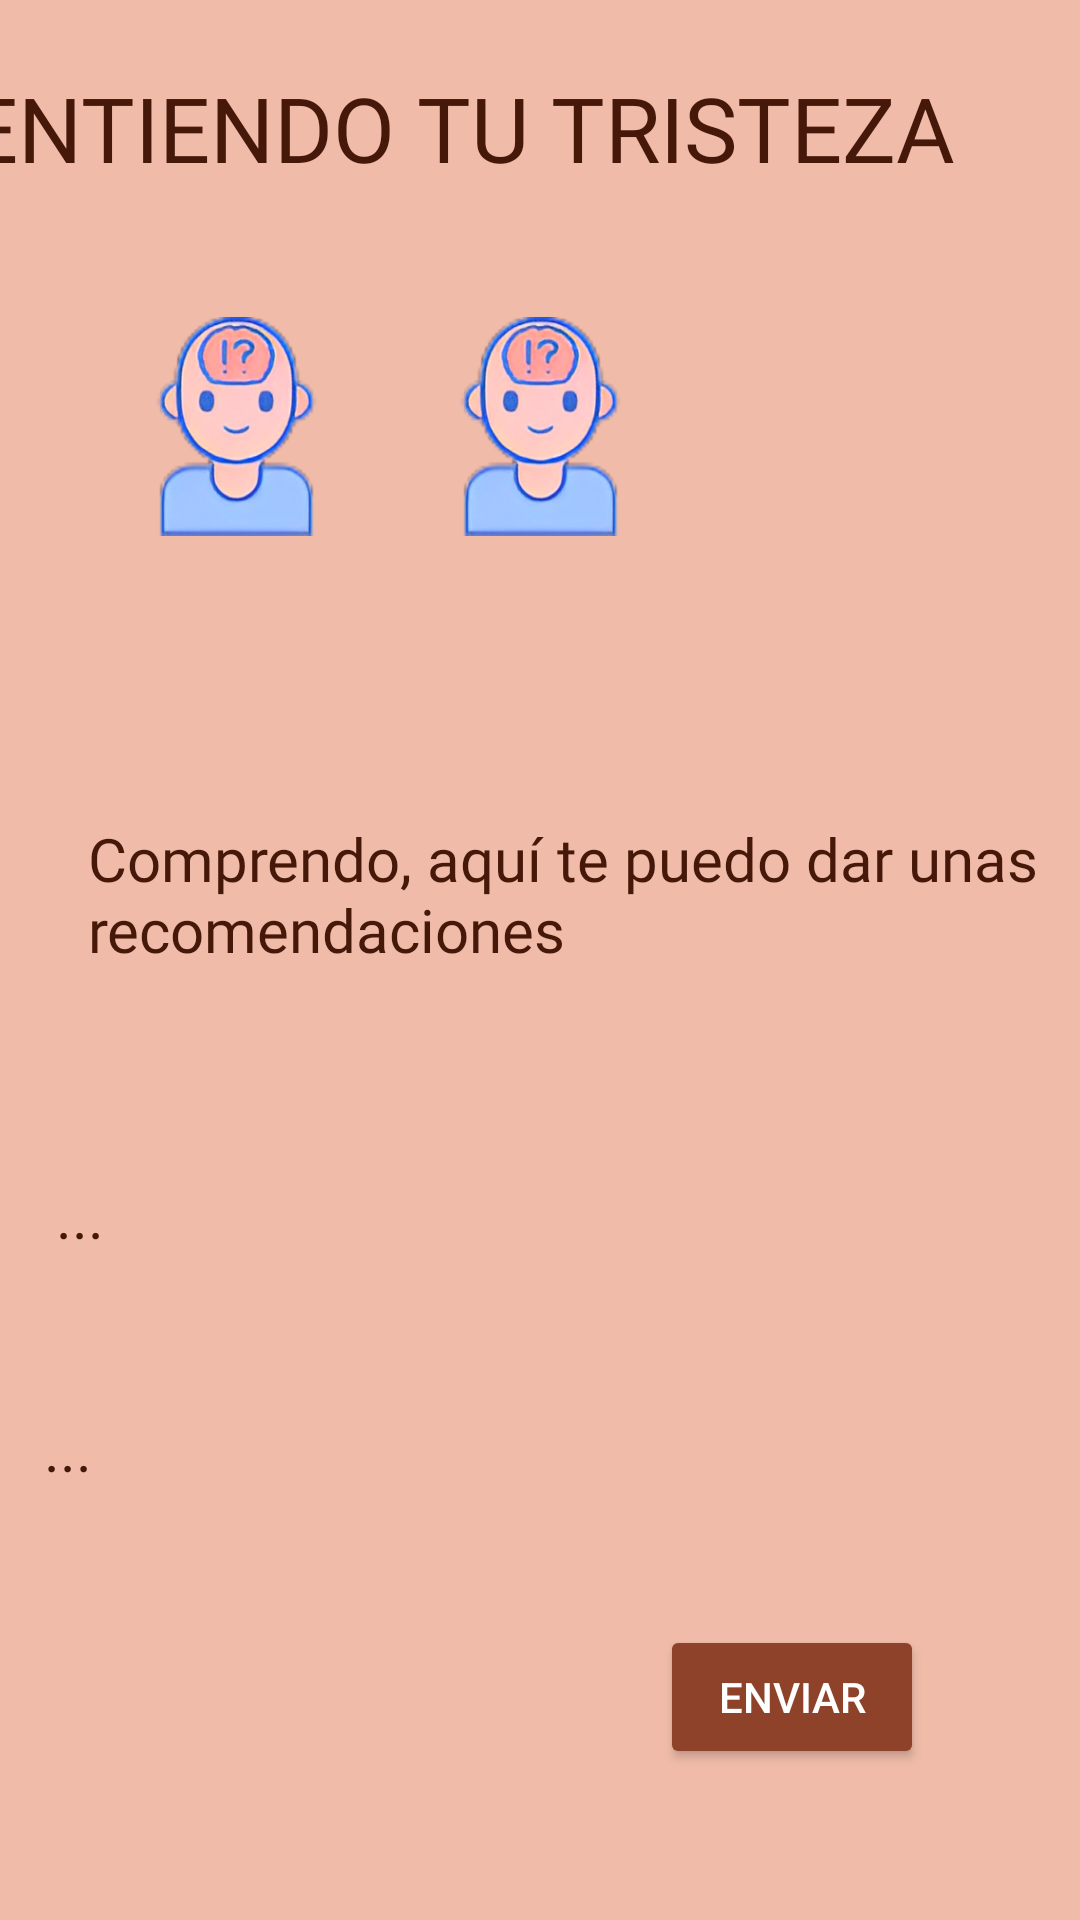

The Android layout XML behind this screen, and the referenced resources:
<!-- AndroidManifest.xml: application theme Theme.AURORAProject -->
<!-- res/layout/activity_more_sadness.xml -->
<?xml version="1.0" encoding="utf-8"?>
<androidx.constraintlayout.widget.ConstraintLayout xmlns:android="http://schemas.android.com/apk/res/android"
    xmlns:app="http://schemas.android.com/apk/res-auto"
    xmlns:tools="http://schemas.android.com/tools"
    android:id="@+id/main"
    android:layout_width="match_parent"
    android:background="@color/colorBackground"
    android:layout_height="match_parent"
    tools:context=".ui.moreEmotion.MoreSadness">

    <ImageView
        android:id="@+id/imageView3"
        android:layout_width="73dp"
        android:layout_height="78dp"
        app:layout_constraintBottom_toBottomOf="parent"
        app:layout_constraintEnd_toEndOf="parent"
        app:layout_constraintHorizontal_bias="0.147"
        app:layout_constraintStart_toStartOf="parent"
        app:layout_constraintTop_toTopOf="parent"
        app:layout_constraintVertical_bias="0.183"
        app:srcCompat="@drawable/logo" />
    <ImageView
        android:id="@+id/imageViewEmotionSad"
        android:layout_width="73dp"
        android:layout_height="78dp"
        app:layout_constraintBottom_toBottomOf="parent"
        app:layout_constraintEnd_toEndOf="parent"
        app:layout_constraintStart_toStartOf="parent"
        app:layout_constraintTop_toTopOf="parent"
        app:layout_constraintVertical_bias="0.183"
        app:srcCompat="@drawable/logo" />

    <TextView
        android:id="@+id/txtAngry"
        android:layout_width="373dp"
        android:layout_height="81dp"
        android:fontFamily="@font/adlam_display"
        android:text="ENTIENDO TU TRISTEZA"
        android:textColor="@color/textsColors"
        android:textSize="30sp"
        app:layout_constraintBottom_toBottomOf="parent"
        app:layout_constraintEnd_toEndOf="parent"
        app:layout_constraintHorizontal_bias="0.88"
        app:layout_constraintStart_toStartOf="parent"
        app:layout_constraintTop_toTopOf="parent"
        app:layout_constraintVertical_bias="0.04" />


    <TextView
        android:id="@+id/txtAbout"
        android:layout_width="330dp"
        android:layout_height="74dp"
        android:fontFamily="@font/adlam_display"
        android:text="Comprendo, aquí te puedo dar unas recomendaciones"
        android:textColor="@color/textsColors"
        android:textSize="20sp"
        app:layout_constraintBottom_toBottomOf="parent"
        app:layout_constraintEnd_toEndOf="parent"
        app:layout_constraintHorizontal_bias="0.975"
        app:layout_constraintStart_toStartOf="parent"
        app:layout_constraintTop_toTopOf="parent"
        app:layout_constraintVertical_bias="0.482" />

    <TextView
        android:id="@+id/textViewEmotionNameSad"
        android:layout_width="330dp"
        android:layout_height="74dp"
        android:fontFamily="@font/adlam_display"
        android:text="..."
        android:textColor="@color/textsColors"
        android:textSize="20sp"
        app:layout_constraintBottom_toBottomOf="parent"
        app:layout_constraintEnd_toEndOf="parent"
        app:layout_constraintHorizontal_bias="0.617"
        app:layout_constraintStart_toStartOf="parent"
        app:layout_constraintTop_toTopOf="parent"
        app:layout_constraintVertical_bias="0.692" />

    <TextView
        android:id="@+id/textViewEmotionDescSad"
        android:layout_width="330dp"
        android:layout_height="74dp"
        android:fontFamily="@font/adlam_display"
        android:text="..."
        android:textColor="@color/textsColors"
        android:textSize="20sp"
        app:layout_constraintBottom_toBottomOf="parent"
        app:layout_constraintEnd_toEndOf="parent"
        app:layout_constraintHorizontal_bias="0.493"
        app:layout_constraintStart_toStartOf="parent"
        app:layout_constraintTop_toTopOf="parent"
        app:layout_constraintVertical_bias="0.829" />
    <Button
        android:id="@+id/btnAnalizarEmocion"
        android:layout_width="wrap_content"
        android:layout_height="wrap_content"
        android:text="Enviar"
        android:textColor="@color/white"
        android:backgroundTint="@color/buttonsColors3"
        app:layout_constraintBottom_toBottomOf="parent"
        app:layout_constraintEnd_toEndOf="parent"
        app:layout_constraintHorizontal_bias="0.809"
        app:layout_constraintStart_toStartOf="parent"
        app:layout_constraintTop_toTopOf="parent"
        app:layout_constraintVertical_bias="0.915" />

</androidx.constraintlayout.widget.ConstraintLayout>
<!-- resources referenced by this layout -->
<resources>
  <color name="buttonsColors3">#8E4229</color>
  <color name="colorBackground">#F0BCA9</color>
  <color name="textsColors">#451809</color>
  <color name="white">#FFFFFFFF</color>
  <!-- drawable logo: png bitmap (drawable, 63980 bytes) -->
  <style name="Theme.AURORAProject" parent="Base.Theme.AURORAProject" />
  <style name="Base.Theme.AURORAProject" parent="Theme.Material3.DayNight.NoActionBar">
          
          
      </style>
</resources>
